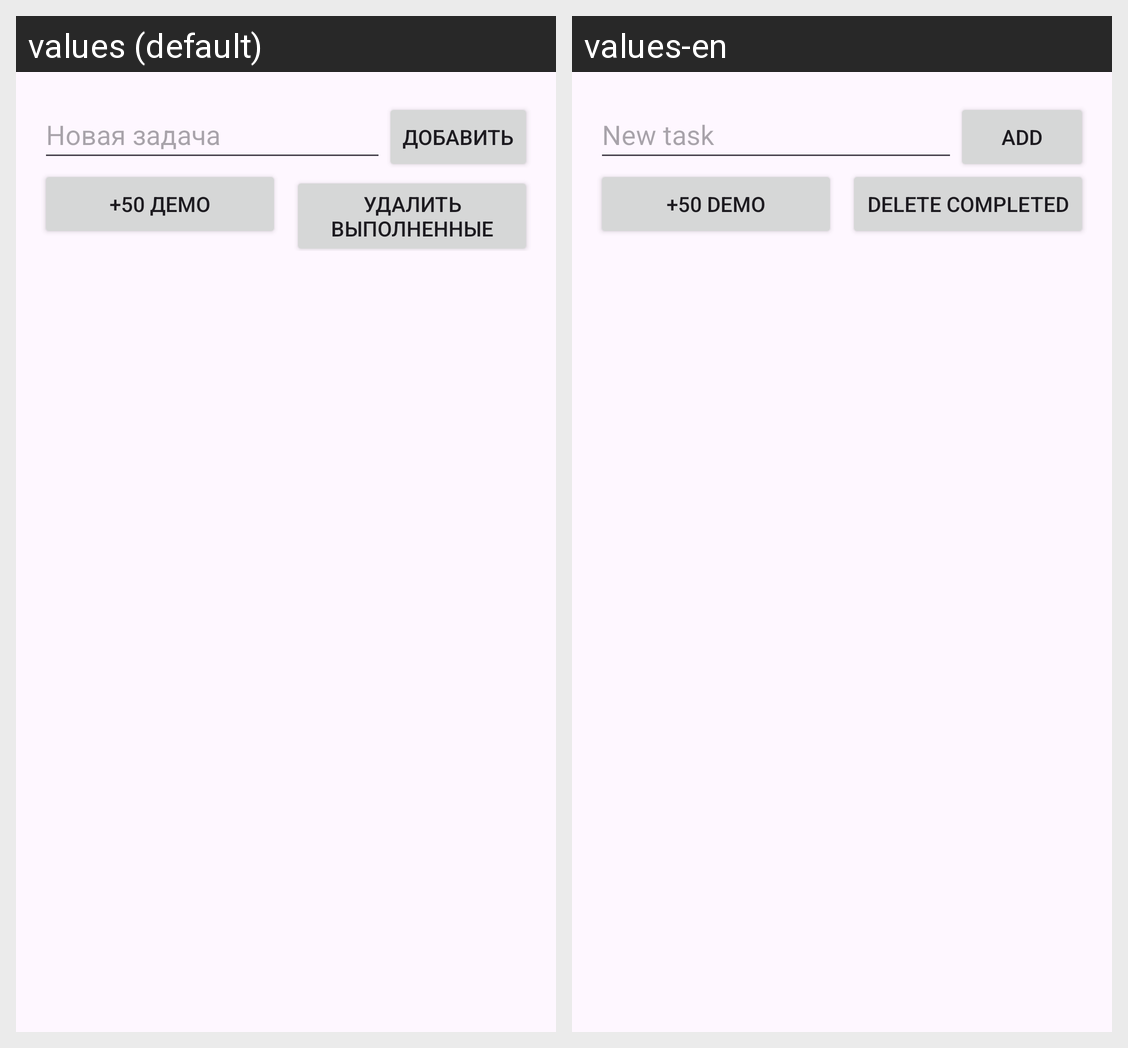

Locale-by-locale string values for the Android screen shown in this grid:
Android screen res/layout/activity_tasks.xml rendered under 2 locales, left to right: values (default), values-en. Device: Nexus 5 (rendered at 1080×1920; each locale shown at half size, 540×960, under a caption strip naming it); theme Theme.QualityLab.
Strings drawn on this screen, with the default value and each locale's value (text and hints the layout hard-codes, and strings that could not be matched under every locale, appear in the picture but are not listed):

hint_task
  values: Новая задача
  values-en: New task

btn_add
  values: Добавить
  values-en: Add

btn_seed
  values: +50 демо
  values-en: +50 demo

btn_clear_done
  values: Удалить выполненные
  values-en: Delete completed
